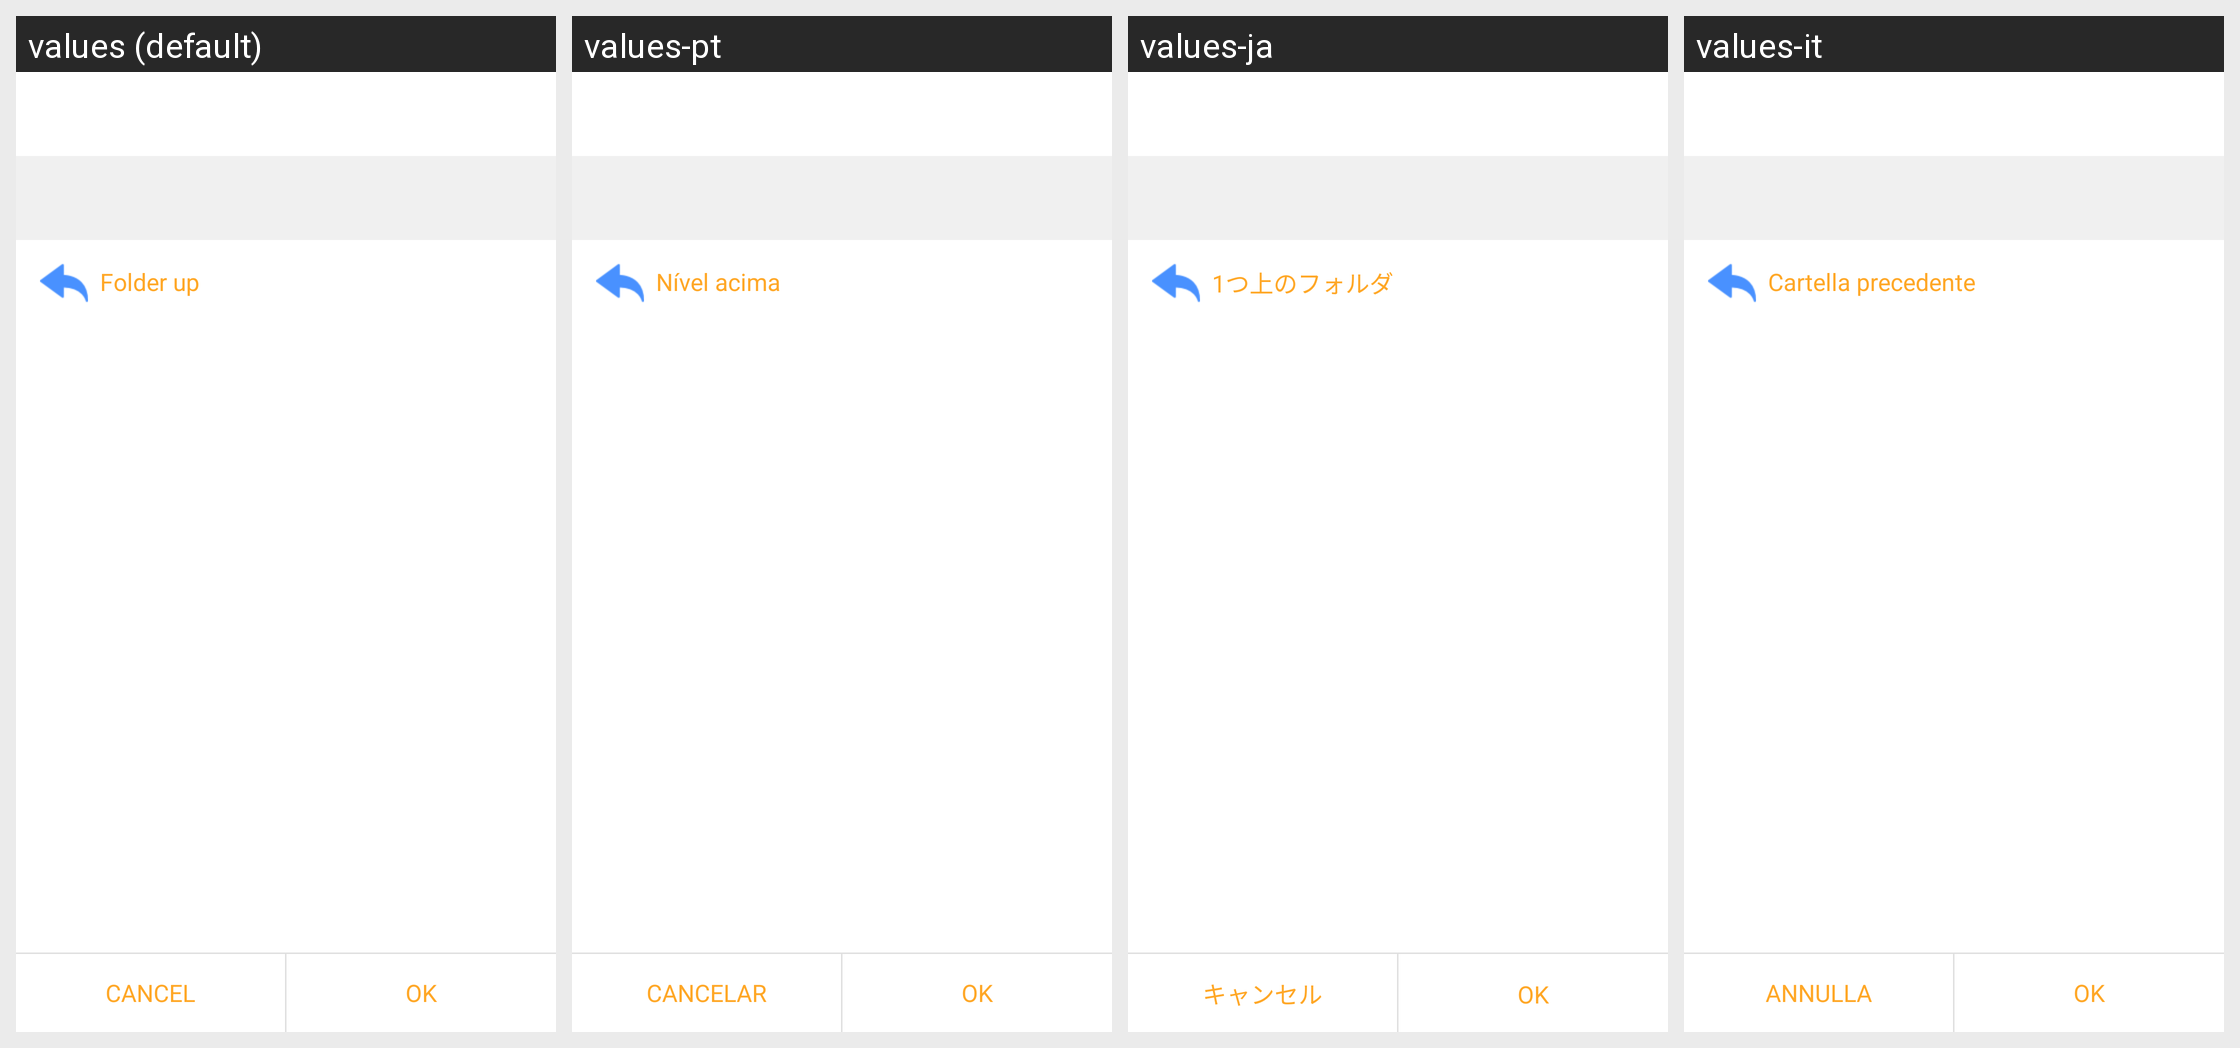

The same Android screen rendered under several of its app's locales, left to right. List the strings drawn on it with the default value and each locale's translation.
Android screen res/layout/setting_folder_select.xml rendered under 4 locales, left to right: values (default), values-pt, values-ja, values-it. Device: Nexus 5 (rendered at 1080×1920; each locale shown at half size, 540×960, under a caption strip naming it); theme AppTheme.
Other locales in the repository, not shown: values-ar, values-bg, values-bn, values-cs, values-da, values-de, values-el, values-es, values-fa, values-fi, values-fil, values-fr, values-hi, values-hr, values-hu, values-in, values-iw, values-ka, values-ko, values-mk, values-ms, values-my, values-nb, values-nl, values-pl, values-pt-rBR, values-pt-rPT, values-ro, values-ru, values-sk, values-sq, values-sr, values-sv, values-sw, values-th, values-tr, values-uk, values-ur, values-vi, values-zh-rCN, values-zh-rTW.
Strings drawn on this screen, with the default value and each locale's value (text and hints the layout hard-codes, and strings that could not be matched under every locale, appear in the picture but are not listed):

folder_up
  values: Folder up
  values-pt: Nível acima
  values-ja: 1つ上のフォルダ
  values-it: Cartella precedente

action_cancel
  values: Cancel
  values-pt: Cancelar
  values-ja: キャンセル
  values-it: Annulla

action_ok
  values: OK
  values-pt: OK
  values-ja: OK
  values-it: OK
